Labelled photos from "bp", an image-classification folder in aldinabu/bp. The possible labels are: discoloration, micro defect, structural irreparable defect, structural repairable defect, textural defect, undamaged.

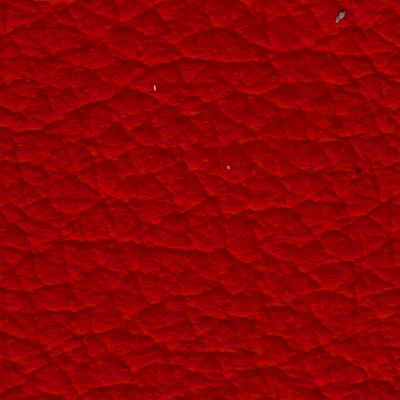
Label: micro defect

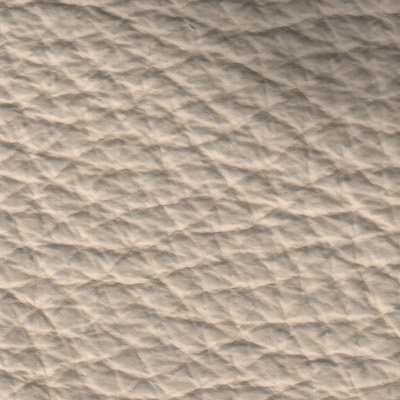
Label: discoloration

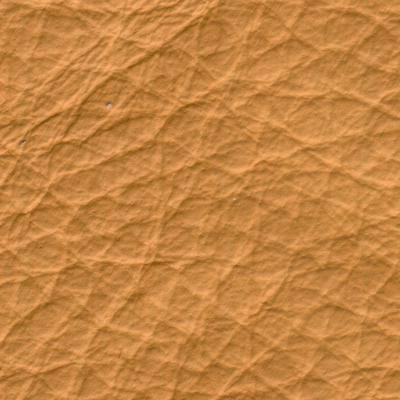
Label: structural repairable defect

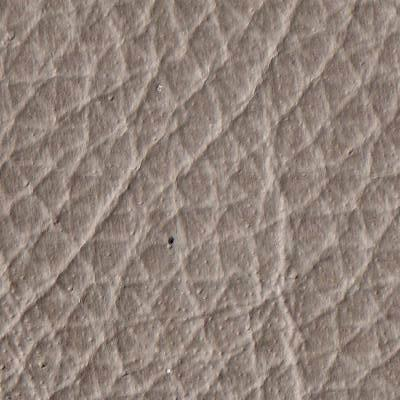
Label: structural irreparable defect

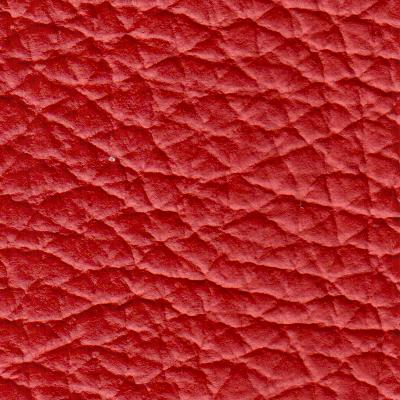
Label: undamaged

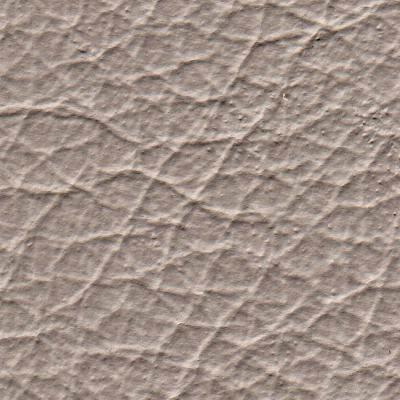
Label: textural defect
